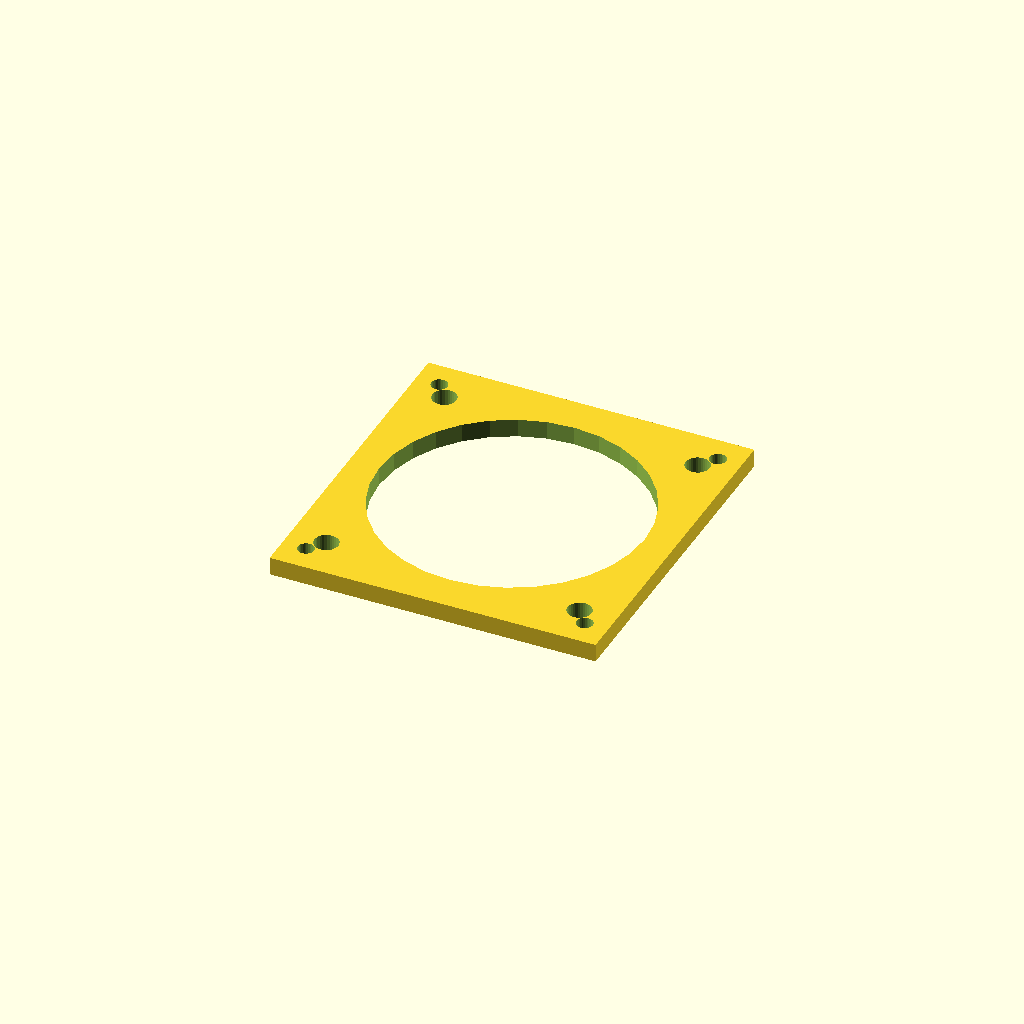
Cell 1 — every parameter at its default value.
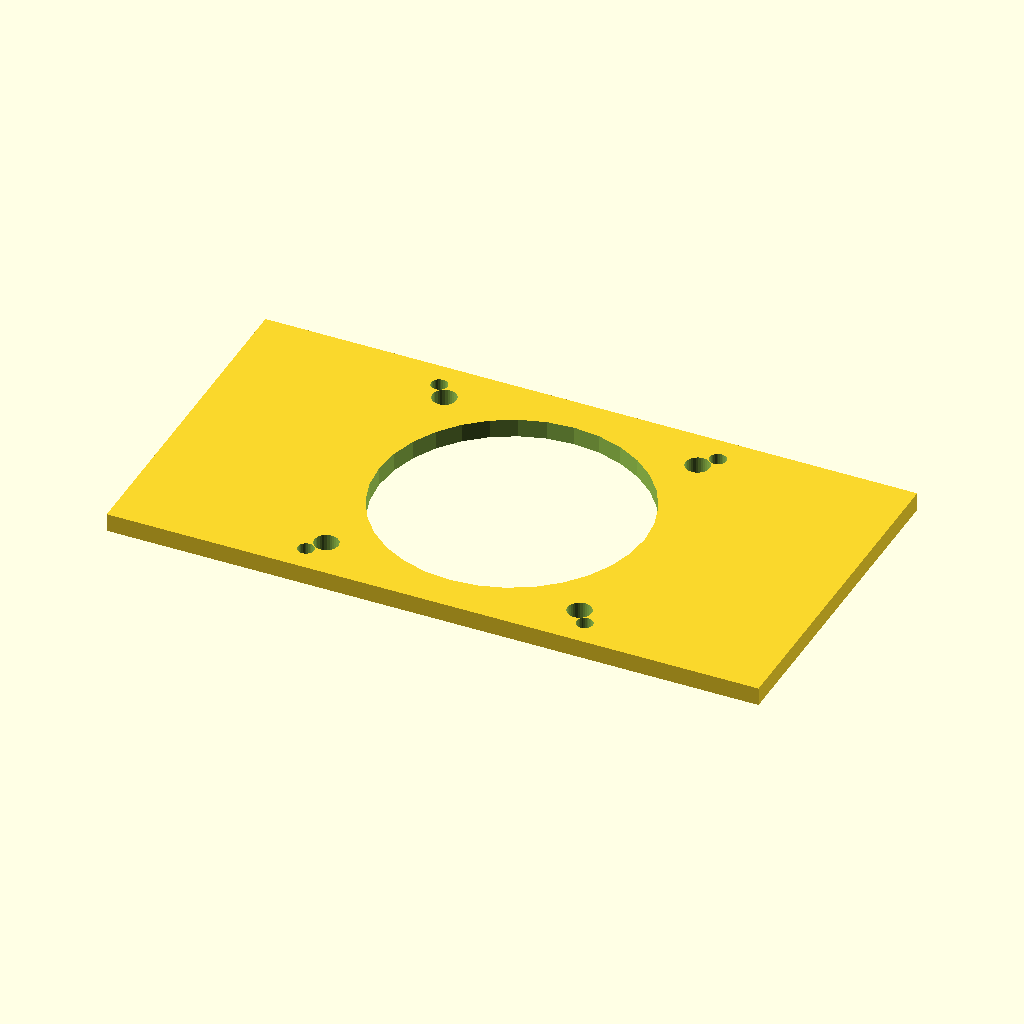
Cell 2: mount_w = 179.2 (everything else at default).
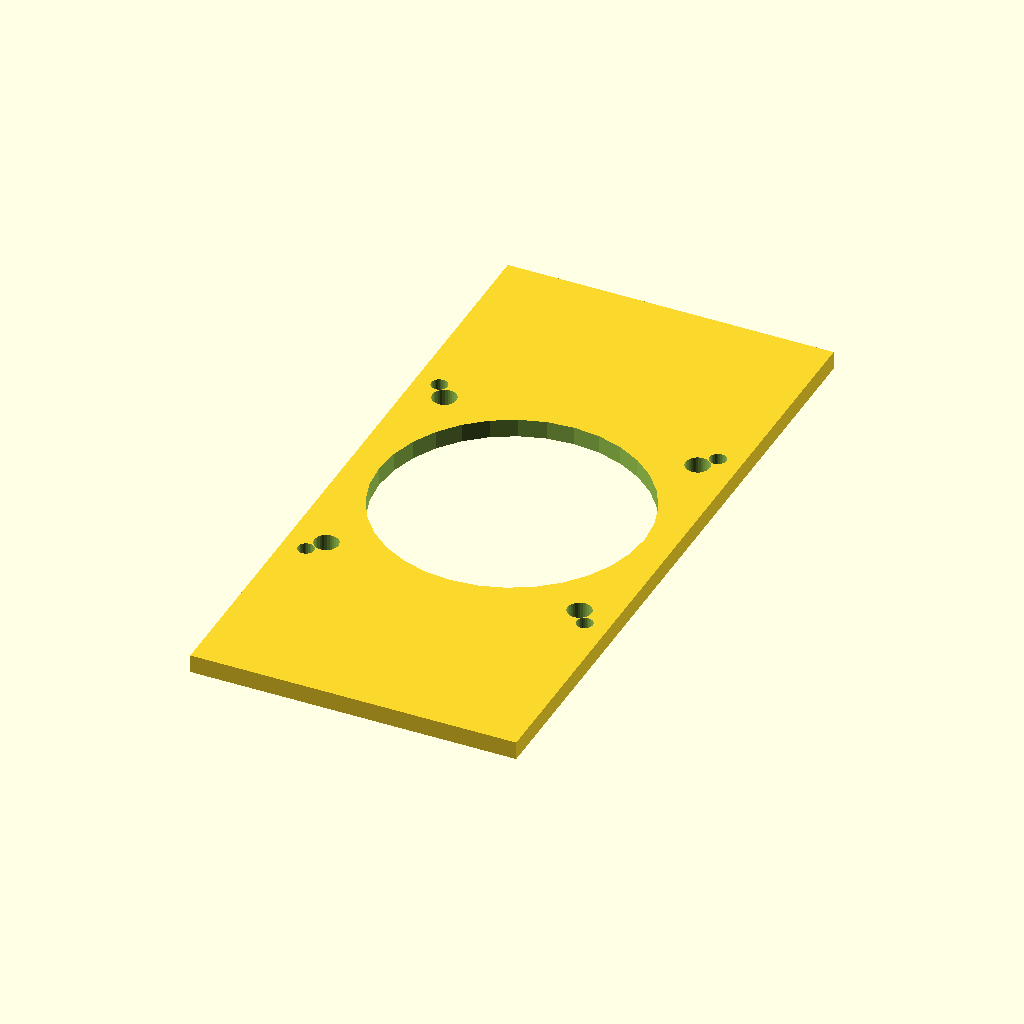
Cell 3: the same model with mount_d = 187.2.
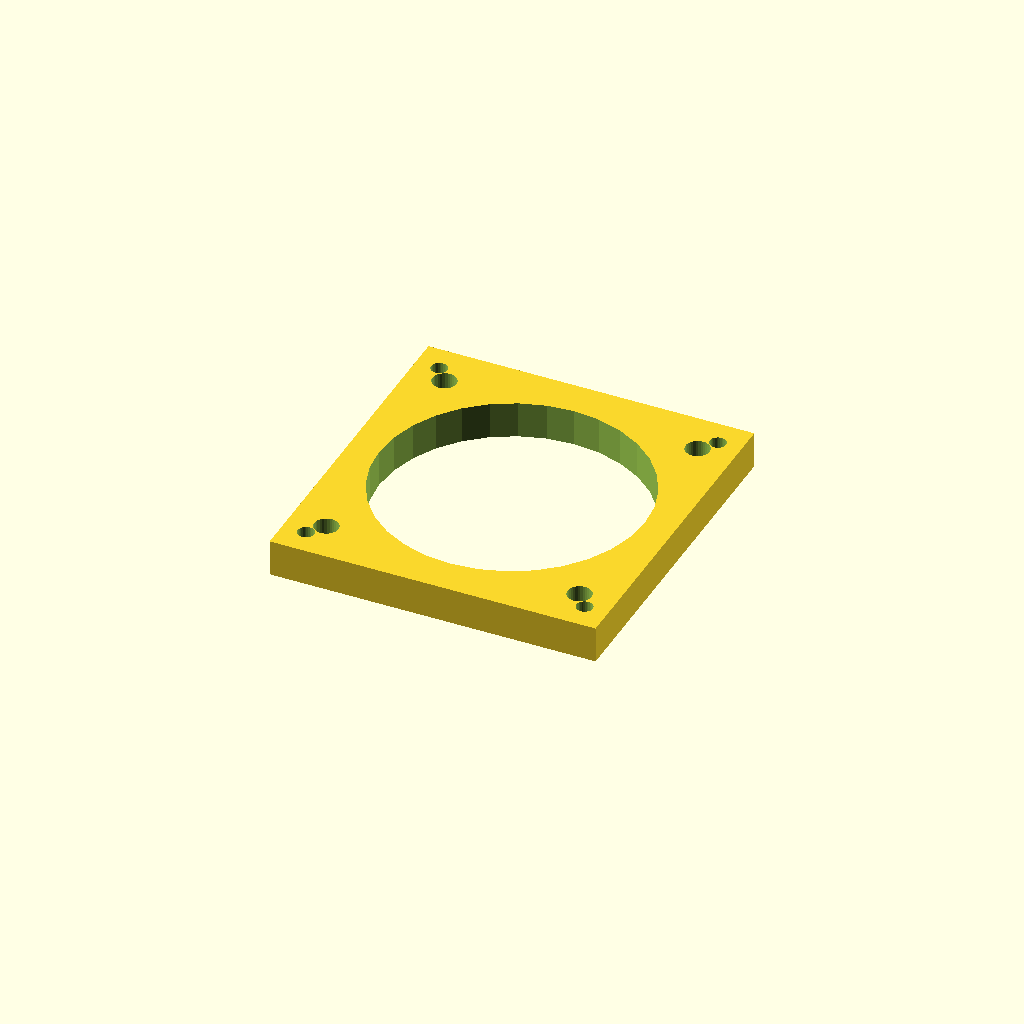
Cell 4 — mat_t set to 10, the other parameters unchanged.
One fixed orthographic camera (rotation 55°, 0°, 25°; colour scheme Cornfield) for every cell.
The OpenSCAD source (optional_data/data/gen2/motormounts/part_0069.scad):
$fn = 32;

// ----------------------------------------------------------------------
// Motor mount plate: NEMA34, 89.6 x 93.6 x 5 mm
// ----------------------------------------------------------------------

// --- parameters (mm) ---
mount_w = 89.6;           // plate length, X
mount_d = 93.6;           // plate width, Y
mat_t = 5;                // plate thickness
motor_pitch = 69.6;       // NEMA34 bolt spacing
motor_d = 6.6;            // NEMA34 screw clearance
center_bore = 73.03;      // pilot boss bore
second_d = 4.5;           // second fastener hole

module plate() {
  translate([-mount_w / 2, -mount_d / 2, 0]) cube([mount_w, mount_d, mat_t]);
}

module motor_holes() {
  for (sx = [-1, 1]) for (sy = [-1, 1])
    translate([sx * motor_pitch / 2, sy * motor_pitch / 2, -1])
      cylinder(h = mat_t + 2, d = motor_d);
}

difference() {
  union() {
    plate();
  }
  motor_holes();
  translate([0, 0, -1]) cylinder(h = mat_t + 2, d = center_bore);
  for (sx = [-1, 1]) for (sy = [-1, 1])
    translate([sx * 38.3, sy * 39.3, -1]) cylinder(h = mat_t + 2, d = second_d);
}
Customizer parameters (derived from the source; name, type, default, range or options):
mount_w: number, default 89.6
mount_d: number, default 93.6
mat_t: number, default 5
motor_pitch: number, default 69.6
motor_d: number, default 6.6
center_bore: number, default 73.03
second_d: number, default 4.5
